Run: headless pygame with SDL's dummy video driver; simulated clock (each Clock.tick advances the game by its frame time, no real sleeping); random seed 0; keys injected as events and as key.get_pressed() state; mouse plan: one left click at the window centre at the start of phase 2, then a move to the lower-right quarter at the start of phase 3.
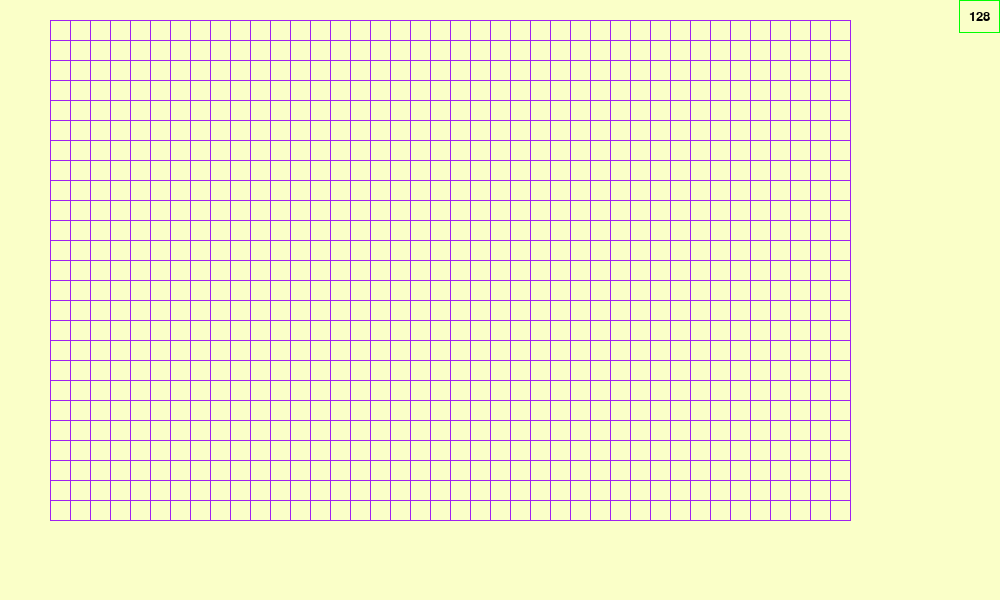
Frame 1 of 4 · flips 1–60 · no input
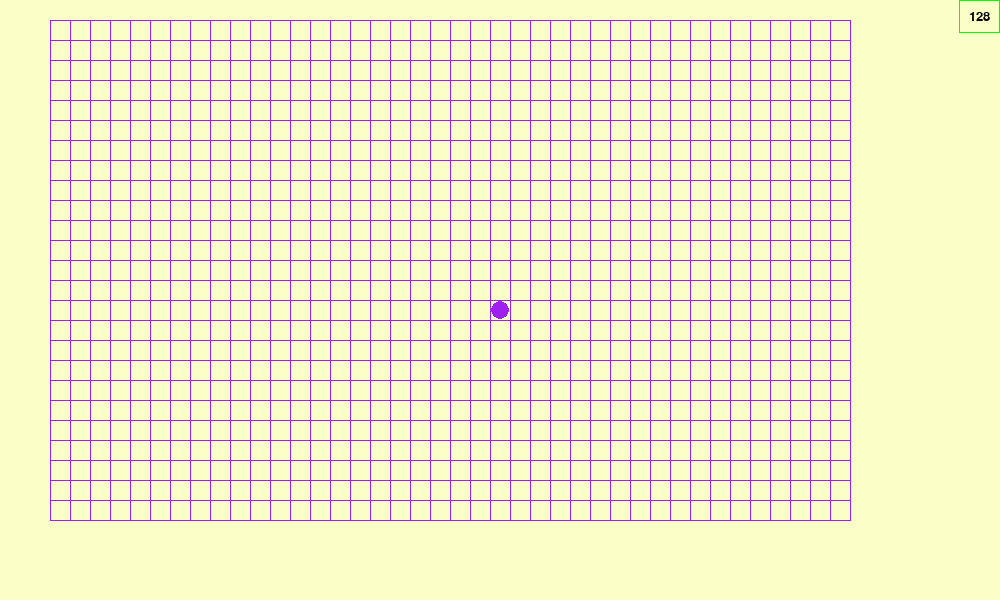
Frame 2 of 4 · flips 61–180 · clicked the window centre · tapped SPACE, RETURN · held RIGHT (→), D
Frame 3 of 4 · flips 181–300 · moved the mouse to the lower-right quarter · held DOWN (↓), S · screen unchanged from frame 2, image omitted
Frame 4 of 4 · flips 301–420 · held LEFT (←), A, UP (↑), W · screen unchanged from frame 3, image omitted

The pygame program that drew these frames:

from copy import deepcopy
from itertools import product

import pygame

size = width, height = 1000, 600


def draw_speed(cur_screen, delay):
    font = pygame.font.Font(None, 20)
    text = font.render(str(delay), True, pygame.Color("black"))
    text_w = text.get_width()
    text_h = text.get_height()
    text_x = width - text_w - 10
    text_y = 10
    cur_screen.blit(text, (text_x, text_y))
    pygame.draw.rect(screen, (0, 255, 0), (text_x - 10, text_y - 10,
                                           text_w + 20, text_h + 20), 1)


class Board:

    def __init__(self, n, m):
        self.n = n
        self.m = m
        self.board = [[0] * m for _ in range(n)]

        self.left = 10
        self.top = 10
        self.cell_size = 30
        self.color = pygame.Color('purple')

    def set_view(self, left, top, cell_size, color=pygame.Color('purple')):
        self.left = left
        self.top = top
        self.cell_size = cell_size
        self.color = color

    def draw(self, cur_screen):
        for i in range(self.n):
            for j in range(self.m):
                pygame.draw.rect(cur_screen, self.color,
                                 (self.left + j * self.cell_size, self.top + i * self.cell_size,
                                  self.cell_size + 1, self.cell_size + 1), 1)

    def get_cell(self, mouse_pos):
        x, y = mouse_pos
        if self.left <= x < self.left + self.m * self.cell_size:
            if self.top <= y < self.top + self.n * self.cell_size:
                return (y - self.top) // self.cell_size, (x - self.left) // self.cell_size
        return None

    def on_click(self, cell_coords, mouse_buttons):
        pass

    def process_click(self, mouse_pos, mouse_buttons):
        cell = self.get_cell(mouse_pos)
        if cell is not None:
            self.on_click(cell, mouse_buttons)


class Life(Board):

    def draw(self, cur_screen):
        super().draw(cur_screen)
        for i in range(self.n):
            for j in range(self.m):
                if self.board[i][j] == 1:
                    pygame.draw.circle(cur_screen, self.color,
                                       (self.left + j * self.cell_size + self.cell_size // 2,
                                        self.top + i * self.cell_size + self.cell_size // 2), self.cell_size // 2 - 1)

    def on_click(self, cell_coords, mouse_buttons):
        row, col = cell_coords
        print(mouse_buttons)
        if sum(mouse_buttons) == 1:
            if mouse_buttons[0]:
                self.board[row][col] = 1
            elif mouse_buttons[2]:
                self.board[row][col] = 0

    def step(self):
        new_board = deepcopy(self.board)
        for i in range(self.n):
            for j in range(self.m):
                neighbours = 0
                for di, dj in product([-1, 0, 1], repeat=2):
                    if di == dj == 0:
                        continue
                    n_i = (i + di) % self.n
                    n_j = (j + dj) % self.m
                    neighbours += self.board[n_i][n_j]
                if neighbours == 3:
                    new_board[i][j] = 1
                if neighbours < 2 or neighbours > 3:
                    new_board[i][j] = 0
        self.board = new_board


if __name__ == '__main__':
    pygame.init()
    screen = pygame.display.set_mode(size)

    board = Life(25, 40)
    board.set_view(50, 20, 20)
    clock = pygame.time.Clock()
    BOARD_STEP = pygame.USEREVENT + 1
    delay = 2 ** 7
    pygame.time.set_timer(BOARD_STEP, delay)
    fps = 30
    pause = True
    running = True
    while running:
        for event in pygame.event.get():
            if event.type == pygame.QUIT:
                running = False
            elif event.type == pygame.MOUSEBUTTONUP:
                board.process_click(event.pos, tuple(int(x == event.button) for x in range(1, 4)))
            elif event.type == pygame.MOUSEMOTION:
                if sum(event.buttons) > 0:
                    board.process_click(event.pos, event.buttons)
            elif event.type == pygame.MOUSEWHEEL:
                if event.y > 0:
                    delay //= 2
                    delay = max(1, delay)
                else:
                    delay *= 2
                    delay = min(2 ** 12, delay)
                pygame.time.set_timer(BOARD_STEP, delay)
                print(delay)
                print(dir(event))
            elif event.type == pygame.KEYUP:
                if event.key == pygame.K_SPACE:
                    pause = not pause
            elif event.type == BOARD_STEP:
                pass
                if not pause:
                    board.step()
        screen.fill((250, 255, 200))
        board.draw(screen)
        draw_speed(screen, delay)
        pygame.display.flip()
        clock.tick(fps)
    pygame.quit()
